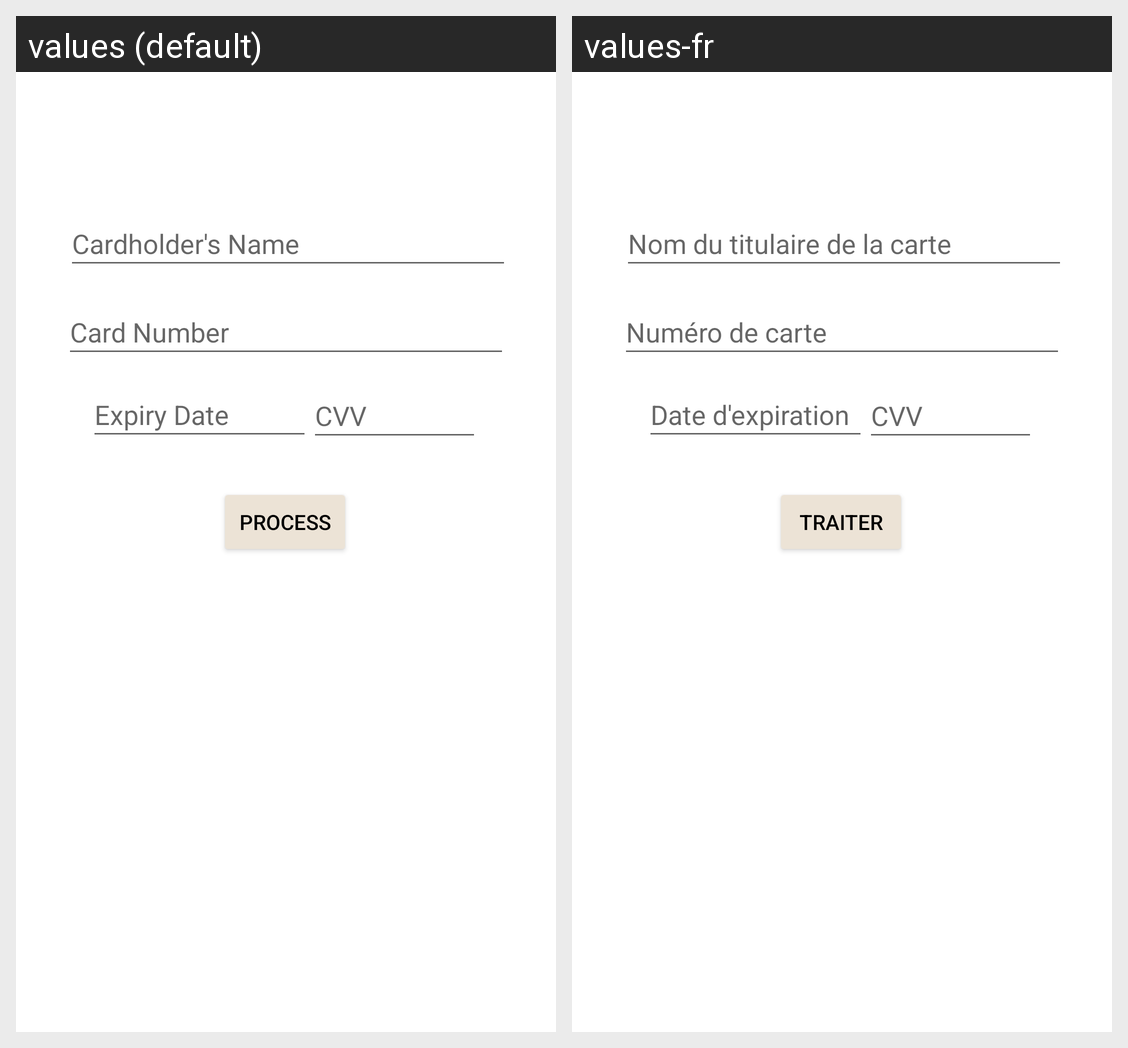

Locale-by-locale string values for the Android screen shown in this grid:
Android screen res/layout/activity_lvov_payment_screen.xml rendered under 2 locales, left to right: values (default), values-fr. Device: Nexus 5 (rendered at 1080×1920; each locale shown at half size, 540×960, under a caption strip naming it); theme Theme.KyryloLvovAssign2.
Strings drawn on this screen, with the default value and each locale's value (text and hints the layout hard-codes, and strings that could not be matched under every locale, appear in the picture but are not listed):

cardholders_name
  values: Cardholder's Name
  values-fr: Nom du titulaire de la carte

cardNumber
  values: Card Number
  values-fr: Numéro de carte

expiryDate
  values: Expiry Date
  values-fr: Date d'expiration

cvv
  values: CVV
  values-fr: CVV

process
  values: Process
  values-fr: Traiter
